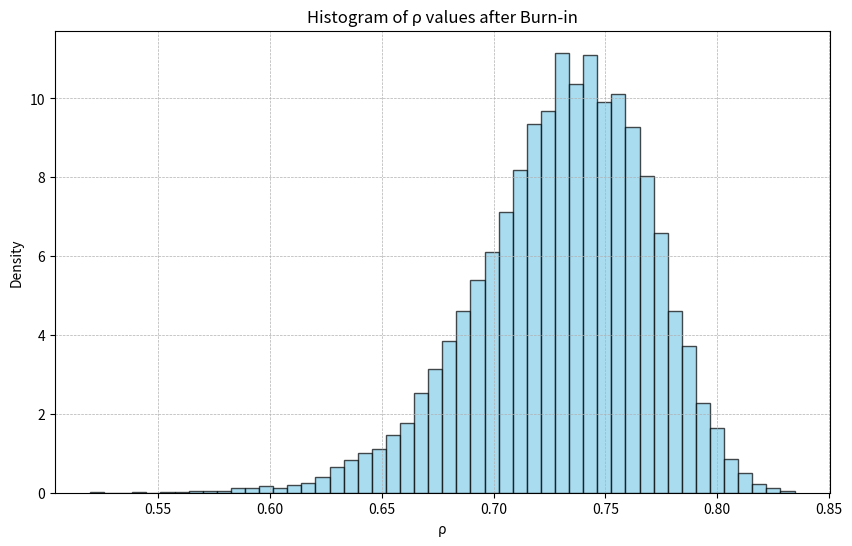
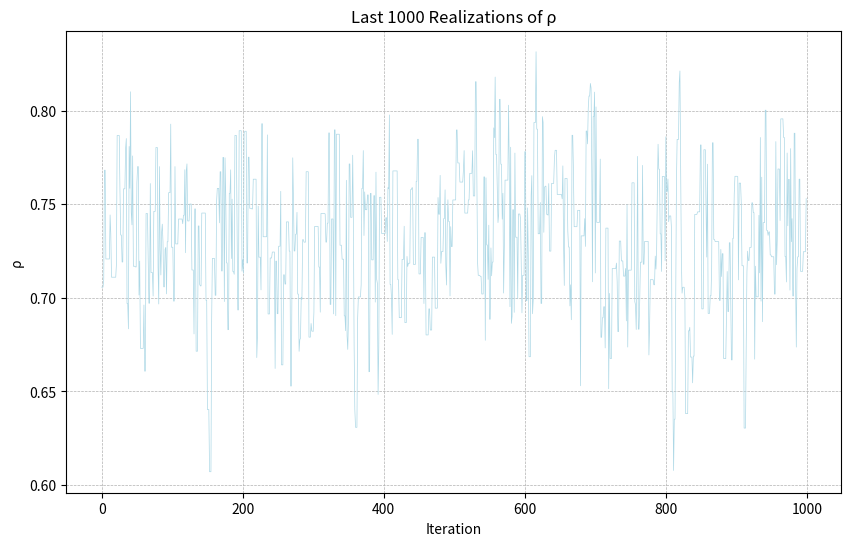

These charts were generated, in order, by the following Python code:
import numpy as np
import matplotlib.pyplot as plt


##########################################
##    Metropolis-Hastings Algorithm     ##
##########################################
def target_function(x):
    constant_term = (1 / (2 * np.pi * np.sqrt(1 - x**2))) ** 100
    exponent_term = np.exp(-(221.8903 - 169.0494 * x) / (2 * (1 - x**2)))
    return constant_term * exponent_term


def uniform_generator():
    return np.random.uniform(0, 1)


def proposal_function(x_t_minus_1):
    return np.random.uniform(x_t_minus_1 - 0.1, x_t_minus_1 + 0.1)


# Initialization
x_t_minus_1 = 0.5
x_t = 0.6

# Initial state storage
state_array = [x_t_minus_1, x_t]

for i in range(50999):
    x_t_next = proposal_function(x_t_minus_1=x_t)
    x_t_value = target_function(x=x_t)
    x_t_next_value = target_function(x=x_t_next)
    alpha = min(1, x_t_next_value / x_t_value)
    random_uniform = uniform_generator()

    # move criteria
    if alpha > random_uniform:
        x_t_minus_1 = x_t
        x_t = x_t_next

    state_array.append(x_t)


##########################################
##   Histogram: latter 50,000 samples   ##
##########################################
burn_in = 1000
samples_after_burn_in = state_array[burn_in:]

# Plotting
plt.figure(figsize=(10, 6))
plt.hist(
    samples_after_burn_in,
    bins=50,
    density=True,
    color="skyblue",
    edgecolor="black",
    alpha=0.7,
)
plt.title("Histogram of ρ values after Burn-in")
plt.xlabel("ρ")
plt.ylabel("Density")
plt.grid(True, which="both", linestyle="--", linewidth=0.5)
plt.show()


##########################################
## Trace Plot: last 1,000 realizations  ##
##########################################
last_1000_realizations = samples_after_burn_in[-1000:]

fig, ax = plt.subplots(figsize=(10, 6))
ax.plot(range(1000), last_1000_realizations, color="lightblue", linewidth=0.5)
ax.set_ylabel("ρ")
ax.set_xlabel("Iteration")
ax.set_title("Last 1000 Realizations of ρ")
plt.grid(True, which="both", linestyle="--", linewidth=0.5)
plt.show()


"""
Results:
The trace plot is far less dense: the range of the uniform distribution is much larger,
so there are many values that do not make it past the acceptance critera.

As manifest in the animation, it's clear that an independence proposal is less efficient in
its disovery time.
"""
